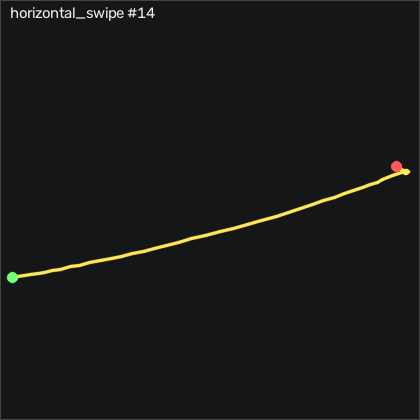

The table this chart was drawn from, first rows:
t_s, ax, ay, az, gx, gy, gz, seq
0.00000, -0.945, -0.247, -0.139, 110.1, -20.76, -16.12, 16648
0.01000, -0.994, -0.188, -0.17, 119, -20, -16.64, 16649
0.02000, -1.042, -0.183, -0.201, 124.4, -19.97, -12.43, 16650
0.03100, -1.084, -0.218, -0.218, 128.5, -20.58, -5.296, 16651
0.04000, -1.138, -0.272, -0.237, 134.6, -21.67, 1.747, 16652
0.05000, -1.177, -0.3, -0.261, 144.6, -25, 4.643, 16653
0.06000, -1.172, -0.293, -0.299, 157.7, -30.27, 4.796, 16654
0.07100, -1.117, -0.223, -0.347, 172.3, -36.09, 3.668, 16655
0.08000, -1.051, -0.102, -0.393, 185.5, -40.24, 0.5881, 16656
0.09000, -1.013, 0.01800, -0.429, 194.6, -41.46, -4.656, 16657
0.1, -1.04, 0.113, -0.435, 199, -40.91, -10.39, 16658
0.11, -1.1, 0.125, -0.436, 199.5, -40.94, -14.17, 16659
0.12, -1.138, 0.1, -0.432, 199.8, -42.71, -14.47, 16660
0.13, -1.152, 0.05800, -0.427, 202.1, -45.61, -13.89, 16661
0.14, -1.115, 0.02800, -0.444, 207.1, -48.78, -13.47, 16662
0.15, -1.118, 0.03400, -0.453, 214.6, -50.97, -16.39, 16663
0.16, -1.183, 0.02500, -0.452, 222.6, -53.59, -21.79, 16664
0.17, -1.199, 0.05900, -0.47, 232.6, -59.72, -25.42, 16665
0.18, -1.099, 0.1, -0.492, 242.9, -67.37, -27, 16666
0.19, -0.976, 0.193, -0.518, 253.7, -70.54, -26.03, 16667
0.201, -0.917, 0.367, -0.543, 263.2, -68.32, -25.54, 16668
0.21, -0.935, 0.51, -0.546, 267, -66, -28.77, 16669
0.22, -0.964, 0.647, -0.547, 266.2, -67.16, -32.73, 16670
0.23, -0.946, 0.779, -0.534, 262.2, -71.43, -35.45, 16671
0.241, -0.898, 0.863, -0.505, 254.8, -75.61, -38.68, 16672
0.25, -0.847, 0.926, -0.479, 245.3, -77.56, -41.51, 16673
0.26, -0.808, 0.964, -0.451, 234.8, -76.92, -44.17, 16674
0.27, -0.792, 0.987, -0.401, 223.8, -74.26, -46.15, 16675
0.28, -0.776, 1.015, -0.361, 213.1, -70.94, -46.21, 16676
0.29, -0.74, 1.05, -0.317, 202.3, -67.89, -45.87, 16677
0.3, -0.7, 1.117, -0.271, 191, -64.75, -46.24, 16678
0.31, -0.651, 1.17, -0.216, 177.8, -61.73, -47.92, 16679
0.32, -0.606, 1.2, -0.166, 162.4, -58.44, -50.87, 16680
0.33, -0.579, 1.208, -0.123, 145.5, -53.72, -52.98, 16681
0.34, -0.593, 1.181, -0.08800, 127.5, -47.71, -52, 16682
0.35, -0.631, 1.139, -0.06000, 110.4, -42.59, -48.31, 16683
0.36, -0.642, 1.083, -0.03400, 94.57, -38.93, -43.19, 16684
0.371, -0.618, 1.042, -0.01700, 80.79, -35.39, -38.74, 16685
0.38, -0.577, 0.946, 0.00500, 66.79, -29.45, -38.8, 16686
0.39, -0.643, 0.847, 0.01200, 55.21, -17.65, -37.12, 16687
0.4, -0.713, 0.792, 0.00900, 46.76, -7.283, -30.05, 16688
0.411, -0.804, 0.788, -0.00400, 40.54, 0.2174, -21, 16689
0.42, -0.905, 0.795, -0.01100, 33.41, 3.083, -15.11, 16690
0.43, -0.958, 0.775, -0.00800, 25.18, 0.4614, -12.19, 16691
0.44, -0.942, 0.746, -0.00700, 16.76, -4.783, -9.686, 16692
0.45, -0.892, 0.68, 0.00700, 8.621, -8.838, -8.101, 16693
0.46, -0.863, 0.603, 0.02800, 1.365, -10.06, -8.619, 16694
0.47, -0.851, 0.519, 0.04500, -3.939, -9.478, -9.351, 16695
0.48, -0.832, 0.453, 0.06100, -7.324, -8.137, -9.259, 16696
0.49, -0.842, 0.41, 0.06600, -9.427, -5.545, -8.68, 16697
0.5, -0.866, 0.37, 0.08000, -11.23, -3.015, -7.338, 16698
0.51, -0.901, 0.318, 0.08700, -12.6, -0.8196, -3.954, 16699
0.52, -0.938, 0.266, 0.09400, -13.57, 0.6444, 2.509, 16700
0.53, -0.952, 0.224, 0.102, -13.48, 0.5834, 10.28, 16701
0.541, -0.941, 0.205, 0.105, -11.87, -0.3616, 16.93, 16702
0.55, -0.92, 0.203, 0.09300, -9.366, -1.063, 19.8, 16703
0.56, -0.919, 0.235, 0.09100, -6.47, -1.307, 19.37, 16704
0.57, -0.908, 0.266, 0.07600, -4.519, -1.856, 16.9, 16705
0.58, -0.916, 0.291, 0.06000, -4.092, -2.435, 13, 16706
0.59, -0.933, 0.294, 0.05900, -5.098, -3.289, 7.783, 16707
... 14 more rows
